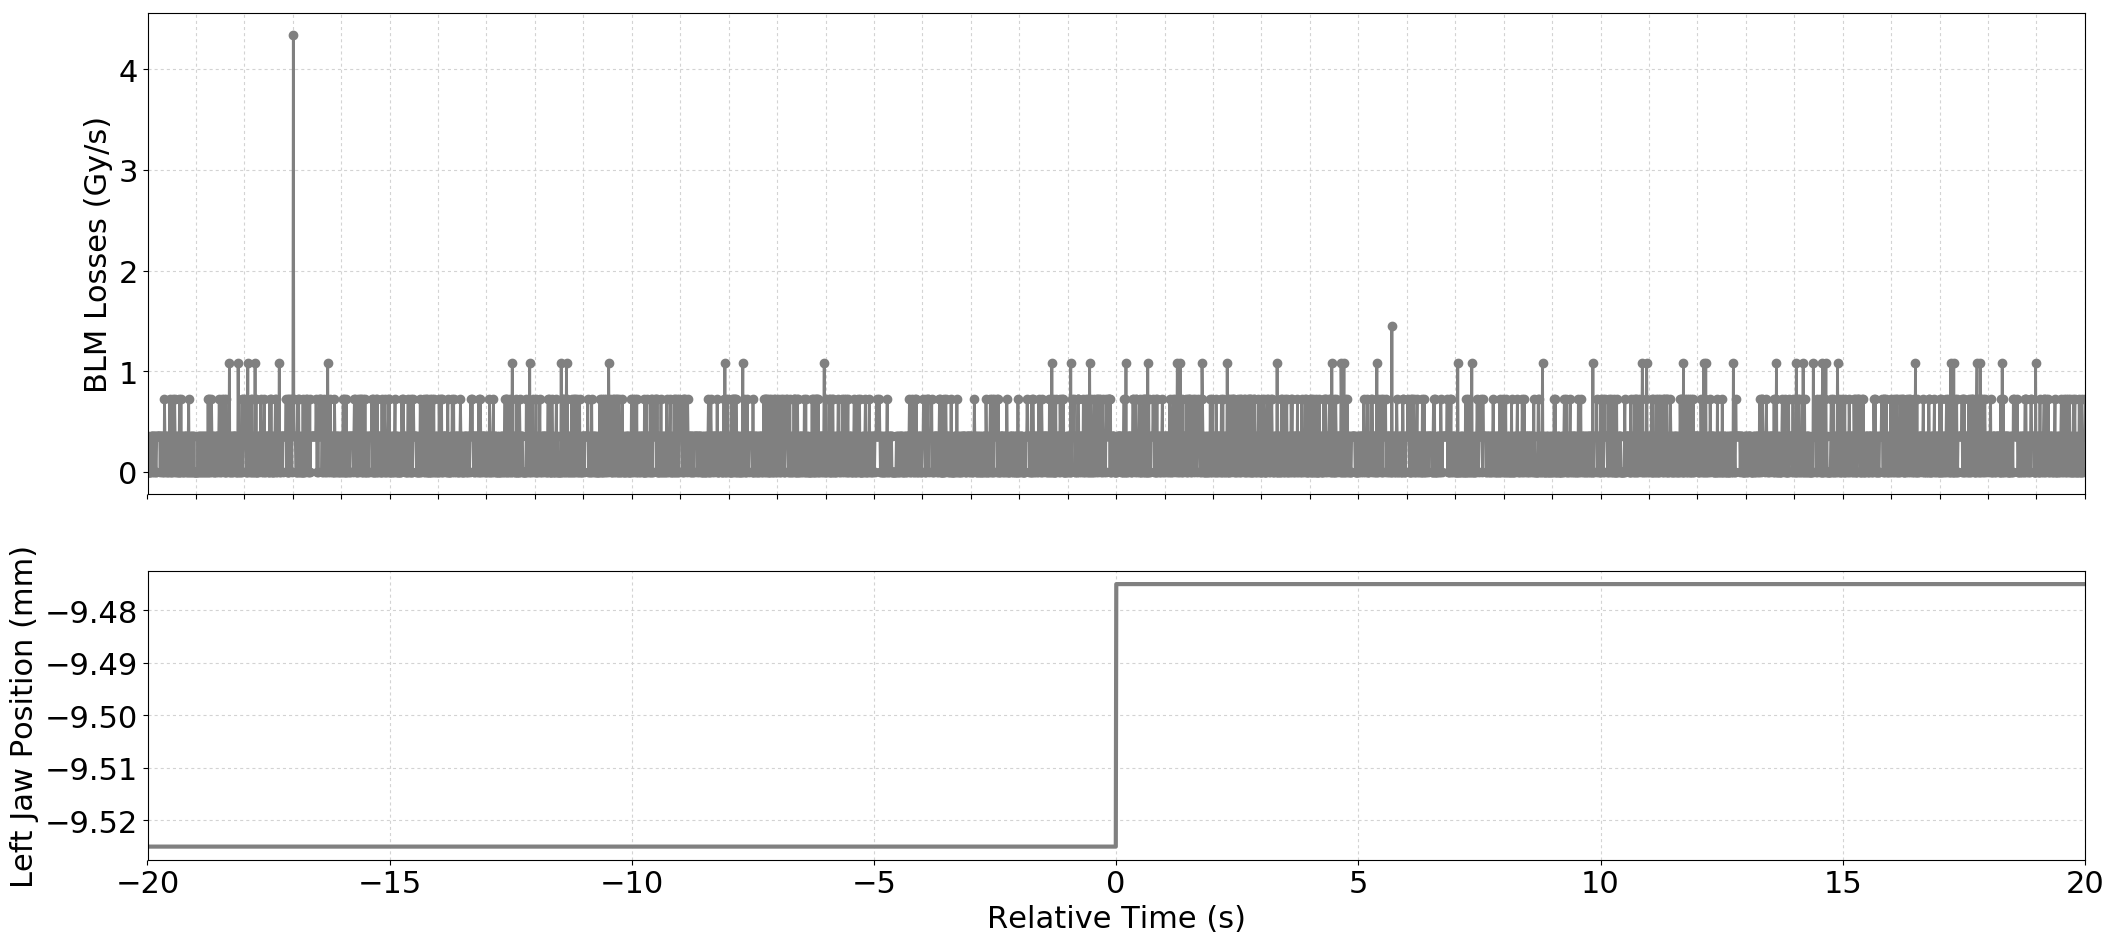

Data behind this chart, as committed beside it:
Timestamp, position, BLMTI.04R6.B1E11_TCSP.A4R6.B1
1493650116260, -9.525, 0.0
1493650116270, -9.525, 0.0
1493650116280, -9.525, 3.6200000000000004e-07
1493650116290, -9.525, 0.0
1493650116300, -9.525, 0.0
1493650116310, -9.525, 0.0
1493650116320, -9.525, 0.0
1493650116330, -9.525, 3.6200000000000004e-07
1493650116340, -9.525, 0.0
1493650116350, -9.525, 3.6200000000000004e-07
1493650116360, -9.525, 3.6200000000000004e-07
1493650116370, -9.525, 0.0
1493650116380, -9.525, 3.6200000000000004e-07
1493650116390, -9.525, 3.6200000000000004e-07
1493650116400, -9.525, 0.0
1493650116410, -9.525, 3.6200000000000004e-07
1493650116420, -9.525, 3.6200000000000004e-07
1493650116430, -9.525, 0.0
1493650116440, -9.525, 0.0
1493650116450, -9.525, 3.6200000000000004e-07
1493650116460, -9.525, 3.6200000000000004e-07
1493650116470, -9.525, 3.6200000000000004e-07
1493650116480, -9.525, 3.6200000000000004e-07
1493650116490, -9.525, 3.6200000000000004e-07
1493650116500, -9.525, 3.6200000000000004e-07
1493650116510, -9.525, 3.6200000000000004e-07
1493650116520, -9.525, 0.0
1493650116530, -9.525, 3.6200000000000004e-07
1493650116540, -9.525, 3.6200000000000004e-07
1493650116550, -9.525, 0.0
1493650116560, -9.525, 3.6200000000000004e-07
1493650116570, -9.525, 0.0
1493650116580, -9.525, 3.6200000000000004e-07
1493650116590, -9.525, 3.6200000000000004e-07
1493650116600, -9.525, 0.0
1493650116610, -9.525, 7.240000000000001e-07
1493650116620, -9.525, 3.6200000000000004e-07
1493650116630, -9.525, 3.6200000000000004e-07
1493650116640, -9.525, 3.6200000000000004e-07
1493650116650, -9.525, 0.0
1493650116660, -9.525, 0.0
1493650116670, -9.525, 3.6200000000000004e-07
1493650116680, -9.525, 0.0
1493650116690, -9.525, 3.6200000000000004e-07
1493650116700, -9.525, 0.0
1493650116710, -9.525, 3.6200000000000004e-07
1493650116720, -9.525, 7.240000000000001e-07
1493650116730, -9.525, 3.6200000000000004e-07
1493650116740, -9.525, 0.0
1493650116750, -9.525, 0.0
1493650116760, -9.525, 3.6200000000000004e-07
1493650116770, -9.525, 0.0
1493650116780, -9.525, 7.240000000000001e-07
1493650116790, -9.525, 3.6200000000000004e-07
1493650116800, -9.525, 0.0
1493650116810, -9.525, 3.6200000000000004e-07
1493650116820, -9.525, 7.240000000000001e-07
1493650116830, -9.525, 3.6200000000000004e-07
1493650116840, -9.525, 0.0
1493650116850, -9.525, 3.6200000000000004e-07
... 3,941 more rows
